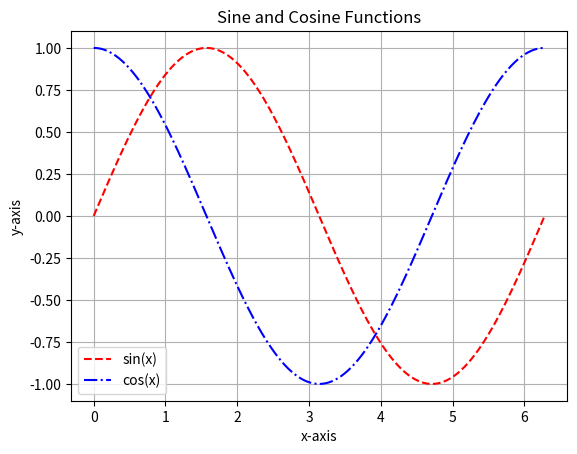

This figure's Python source:
import numpy as np
import matplotlib.pyplot as plt

x = np.linspace(0, 2*np.pi, 400)
sin_x = np.sin(x)
cos_x = np.cos(x)

plt.plot(x, sin_x, label="sin(x)", linestyle="--", color="r")
plt.plot(x, cos_x, label="cos(x)", linestyle="-.", color="b")
plt.xlabel("x-axis")
plt.ylabel("y-axis")
plt.title("Sine and Cosine Functions")
plt.legend()
plt.grid()
plt.show()